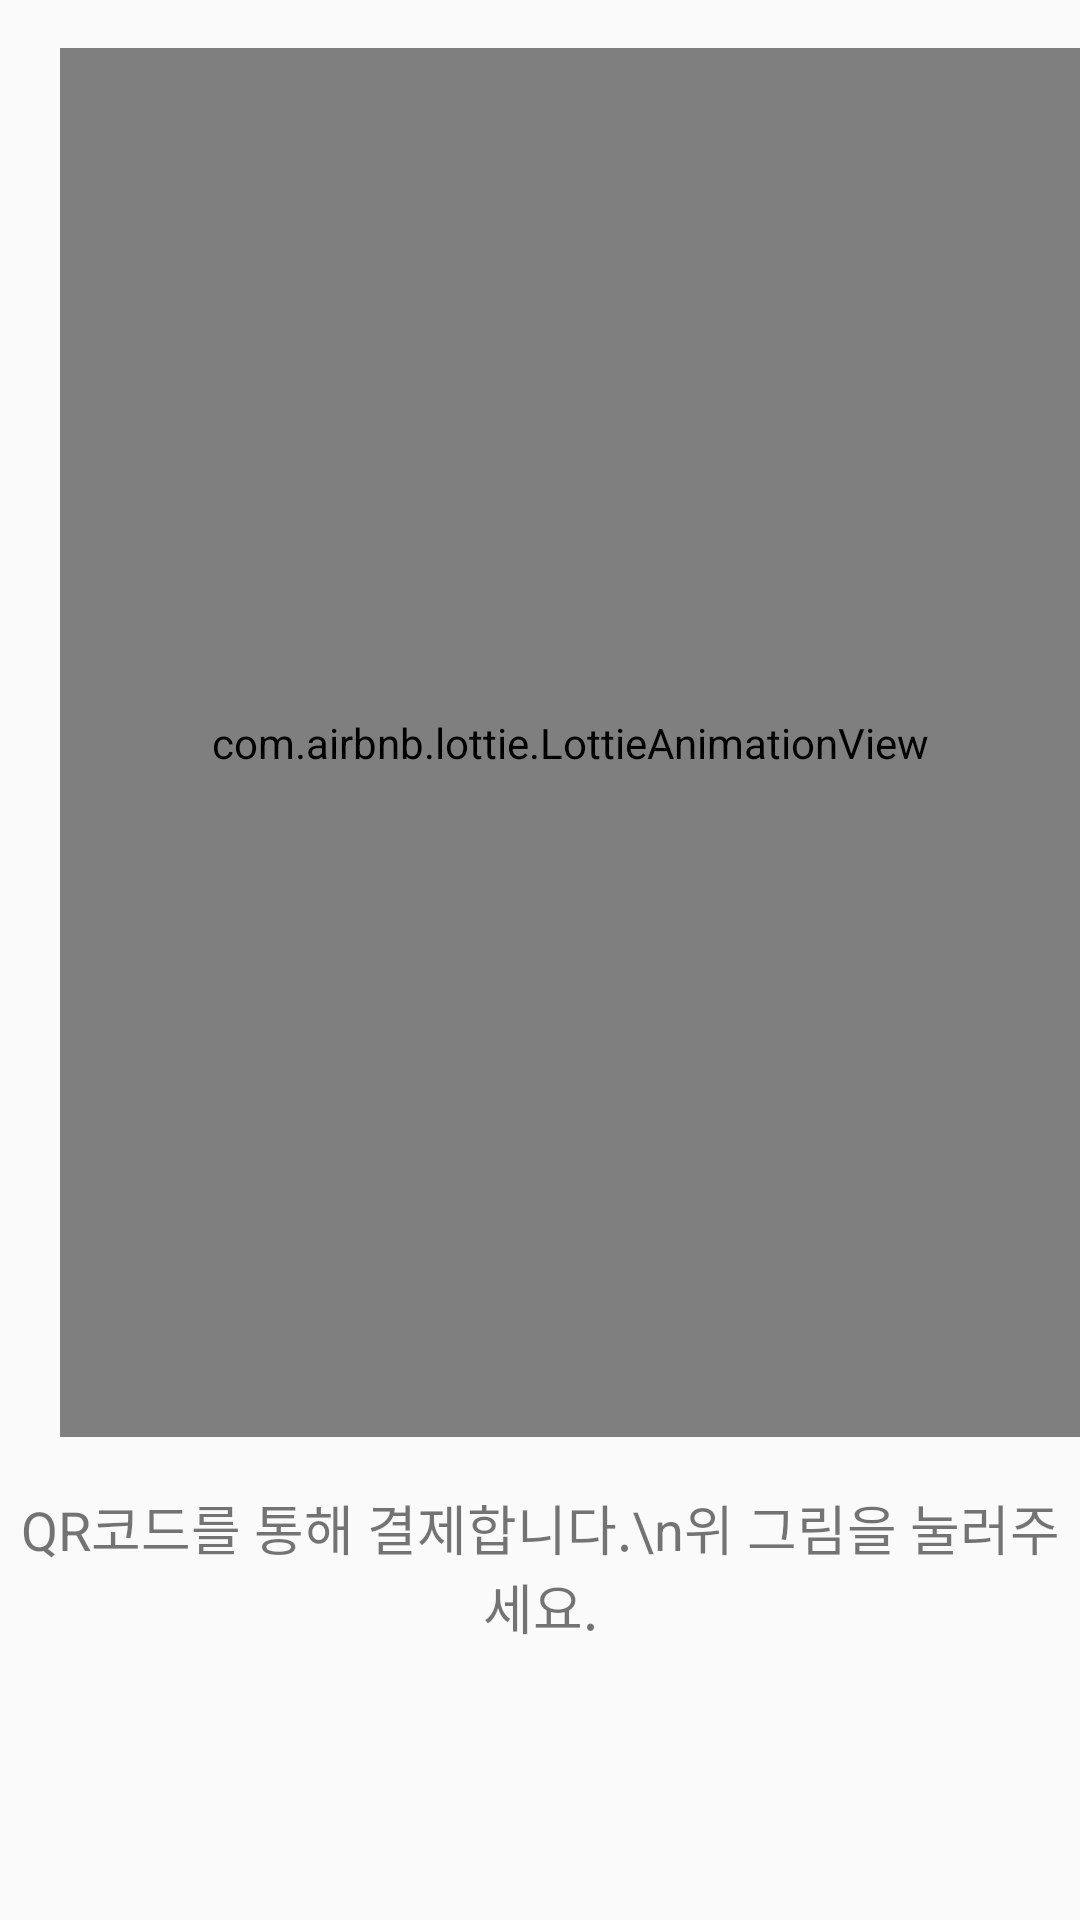

Layout XML and referenced resources for this Android screen:
<!-- AndroidManifest.xml: application theme AppTheme -->
<!-- res/layout/fragment_qr_code.xml -->
<?xml version="1.0" encoding="utf-8"?>
<androidx.constraintlayout.widget.ConstraintLayout xmlns:android="http://schemas.android.com/apk/res/android"
    xmlns:app="http://schemas.android.com/apk/res-auto"
    xmlns:tools="http://schemas.android.com/tools"
    android:layout_width="match_parent"
    android:layout_height="match_parent"
    tools:context=".mainFragments.QrCodeFragment">


    <TextView
        android:id="@+id/textView13"
        android:layout_width="wrap_content"
        android:layout_height="wrap_content"
        android:layout_marginTop="17dp"
        android:text="QR코드를 통해 결제합니다.\n위 그림을 눌러주세요."
        android:textSize="18sp"
        android:textAlignment="center"
        app:layout_constraintEnd_toEndOf="parent"
        app:layout_constraintStart_toStartOf="parent"
        app:layout_constraintTop_toBottomOf="@+id/qrScanLottieView" />

    <view
        class="com.airbnb.lottie.LottieAnimationView"
        android:id="@+id/qrScanLottieView"
        android:layout_width="340dp"
        android:layout_height="463dp"
        android:layout_marginTop="16dp"
        app:layout_constraintEnd_toEndOf="parent"
        app:layout_constraintHorizontal_bias="1.0"
        app:layout_constraintStart_toStartOf="parent"
        app:layout_constraintTop_toTopOf="parent"
        app:lottie_autoPlay="true"
        app:lottie_fileName="qrScan.json"
        app:lottie_loop="true" />
</androidx.constraintlayout.widget.ConstraintLayout>
<!-- resources referenced by this layout -->
<resources>
  <style name="AppTheme" parent="Theme.AppCompat.Light.DarkActionBar">
          
          <item name="colorPrimary">@color/colorPrimary</item>
          <item name="colorPrimaryDark">@color/colorPrimaryDark</item>
          <item name="colorAccent">@color/colorAccent</item>
  
      </style>
  <!-- not gathered from this repository: default colours our renderer supplied (Android Studio template values) -->
  <color name="colorPrimary">#FF6200EE</color>
  <color name="colorPrimaryDark">#FF3700B3</color>
  <color name="colorAccent">#FF03DAC5</color>
</resources>
